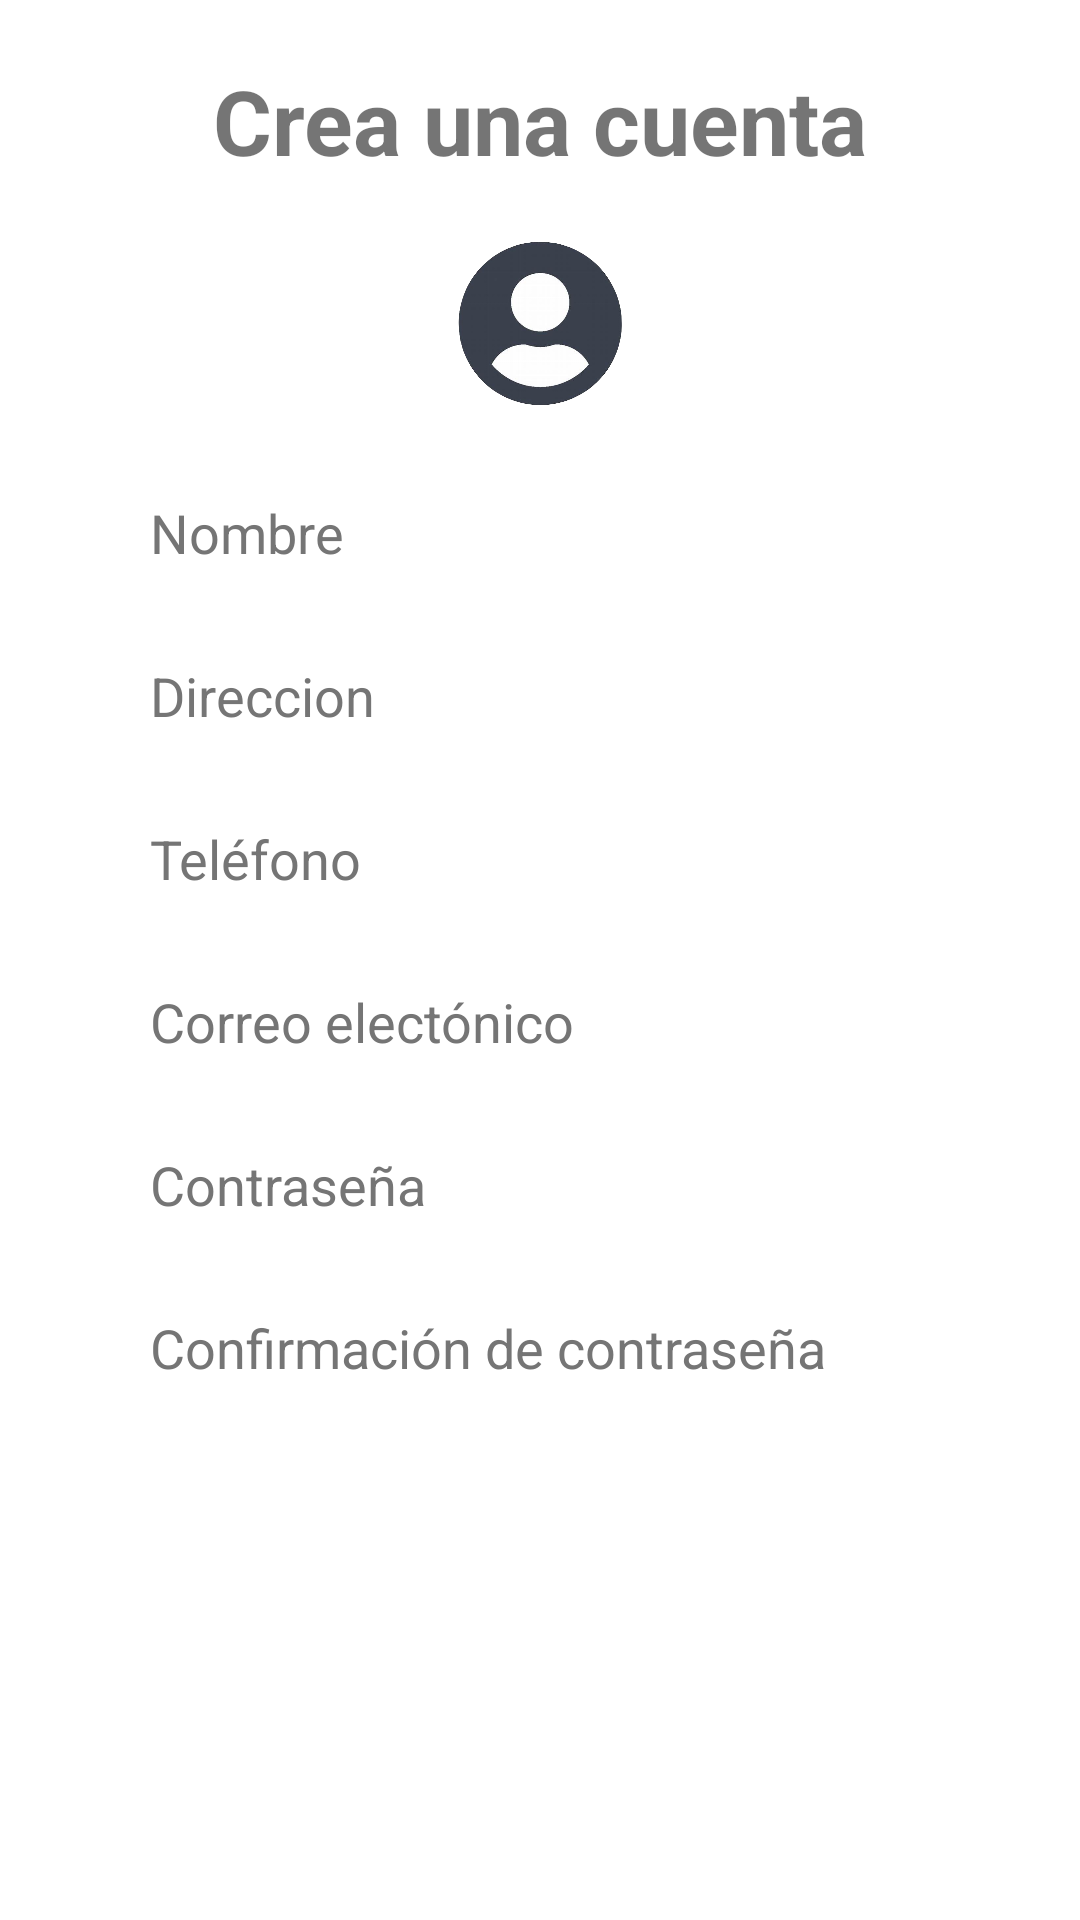

This screen was rendered from an Android layout file. Write that file and the resources it references.
<!-- AndroidManifest.xml: activity theme Theme.AndroidApp.NoActionBar -->
<!-- res/layout/activity_main.xml -->
<?xml version="1.0" encoding="utf-8"?>
<androidx.constraintlayout.widget.ConstraintLayout
    xmlns:android="http://schemas.android.com/apk/res/android"
    xmlns:app="http://schemas.android.com/apk/res-auto"
    xmlns:tools="http://schemas.android.com/tools"
    android:layout_width="match_parent"
    android:layout_height="match_parent"
    android:orientation="vertical"
    android:layout_gravity="center"
    tools:context=".MainActivity">

    <LinearLayout
        android:layout_width="match_parent"
        android:layout_height="match_parent"
        android:orientation="vertical"
        app:layout_constraintBottom_toBottomOf="parent"
        app:layout_constraintTop_toTopOf="parent"
        app:layout_constraintVertical_bias="1.0"
        tools:ignore="MissingConstraints"
        tools:layout_editor_absoluteX="0dp">

        <TextView
            android:layout_width="match_parent"
            android:layout_height="wrap_content"
            android:layout_marginTop="20dp"
            android:gravity="center"
            android:text="@string/iniciosesion"
            android:textSize="30sp"
            android:textStyle="bold" />

        <ImageView
            android:layout_width="wrap_content"
            android:layout_height="55dp"
            android:layout_marginTop="20dp"
            android:src="@drawable/user" />

        <EditText
            android:id="@+id/username"
            android:layout_width="match_parent"
            android:layout_height="wrap_content"
            android:layout_marginLeft="40dp"
            android:layout_marginTop="20dp"
            android:layout_marginRight="40dp"
            android:layout_marginBottom="10dp"
            android:background="@color/white"
            android:drawableLeft="@drawable/baseline_person_outline_24"
            android:drawablePadding="20dp"
            android:hint="Nombre"
            android:padding="10dp"
            android:textColorHint="@color/gris" />


        <EditText
            android:id="@+id/direccion"
            android:layout_width="match_parent"
            android:layout_height="wrap_content"
            android:layout_marginLeft="40dp"
            android:layout_marginRight="40dp"
            android:layout_marginBottom="10dp"
            android:background="@color/white"
            android:hint="Direccion"
            android:padding="10dp"
            android:textColorHint="@color/gris" />

        <EditText
            android:id="@+id/Telefono"
            android:layout_width="match_parent"
            android:layout_height="wrap_content"
            android:layout_marginLeft="40dp"
            android:layout_marginRight="40dp"
            android:layout_marginBottom="10dp"
            android:background="@color/white"
            android:hint="Teléfono"
            android:padding="10dp"
            android:textColorHint="@color/gris" />

        <EditText
            android:id="@+id/email"
            android:layout_width="match_parent"
            android:layout_height="wrap_content"
            android:layout_marginLeft="40dp"
            android:layout_marginRight="40dp"
            android:layout_marginBottom="10dp"
            android:background="@color/white"
            android:hint="Correo electónico"
            android:padding="10dp"
            android:textColorHint="@color/gris" />

        <EditText
            android:id="@+id/passwrd"
            android:layout_width="match_parent"
            android:layout_height="wrap_content"
            android:layout_marginLeft="40dp"
            android:layout_marginRight="40dp"
            android:layout_marginBottom="10dp"
            android:background="@color/white"
            android:drawableRight="@drawable/baseline_remove_red_eye_24"
            android:drawablePadding="20dp"
            android:hint="Contraseña"
            android:inputType="textPassword"
            android:padding="10dp"
            android:textColorHint="@color/gris" />

        <EditText
            android:id="@+id/repasswrd"
            android:layout_width="match_parent"
            android:layout_height="wrap_content"
            android:layout_marginLeft="40dp"
            android:layout_marginRight="40dp"
            android:layout_marginBottom="10dp"
            android:background="@color/white"
            android:drawableRight="@drawable/baseline_remove_red_eye_24"
            android:drawablePadding="20dp"
            android:hint="Confirmación de contraseña "
            android:inputType="textPassword"
            android:padding="10dp"
            android:textColorHint="@color/gris" />

        <Button
            android:id="@+id/boton"
            android:layout_width="170dp"
            android:layout_height="wrap_content"
            android:layout_gravity="center"
            android:layout_marginTop="160dp"
            android:layout_marginBottom="30dp"
            android:text="Confirmar" />


    </LinearLayout>


</androidx.constraintlayout.widget.ConstraintLayout>
<!-- resources referenced by this layout -->
<resources>
  <color name="gris">#757575</color>
  <color name="white">#FFFFFF</color>
  <!-- drawable user: jpg bitmap (drawable, 13331 bytes) -->
  <string name="iniciosesion">Crea una cuenta</string>
  <style name="Theme.AndroidApp.NoActionBar">
          <item name="windowActionBar">false</item>
          <item name="windowNoTitle">true</item>
      </style>
</resources>
